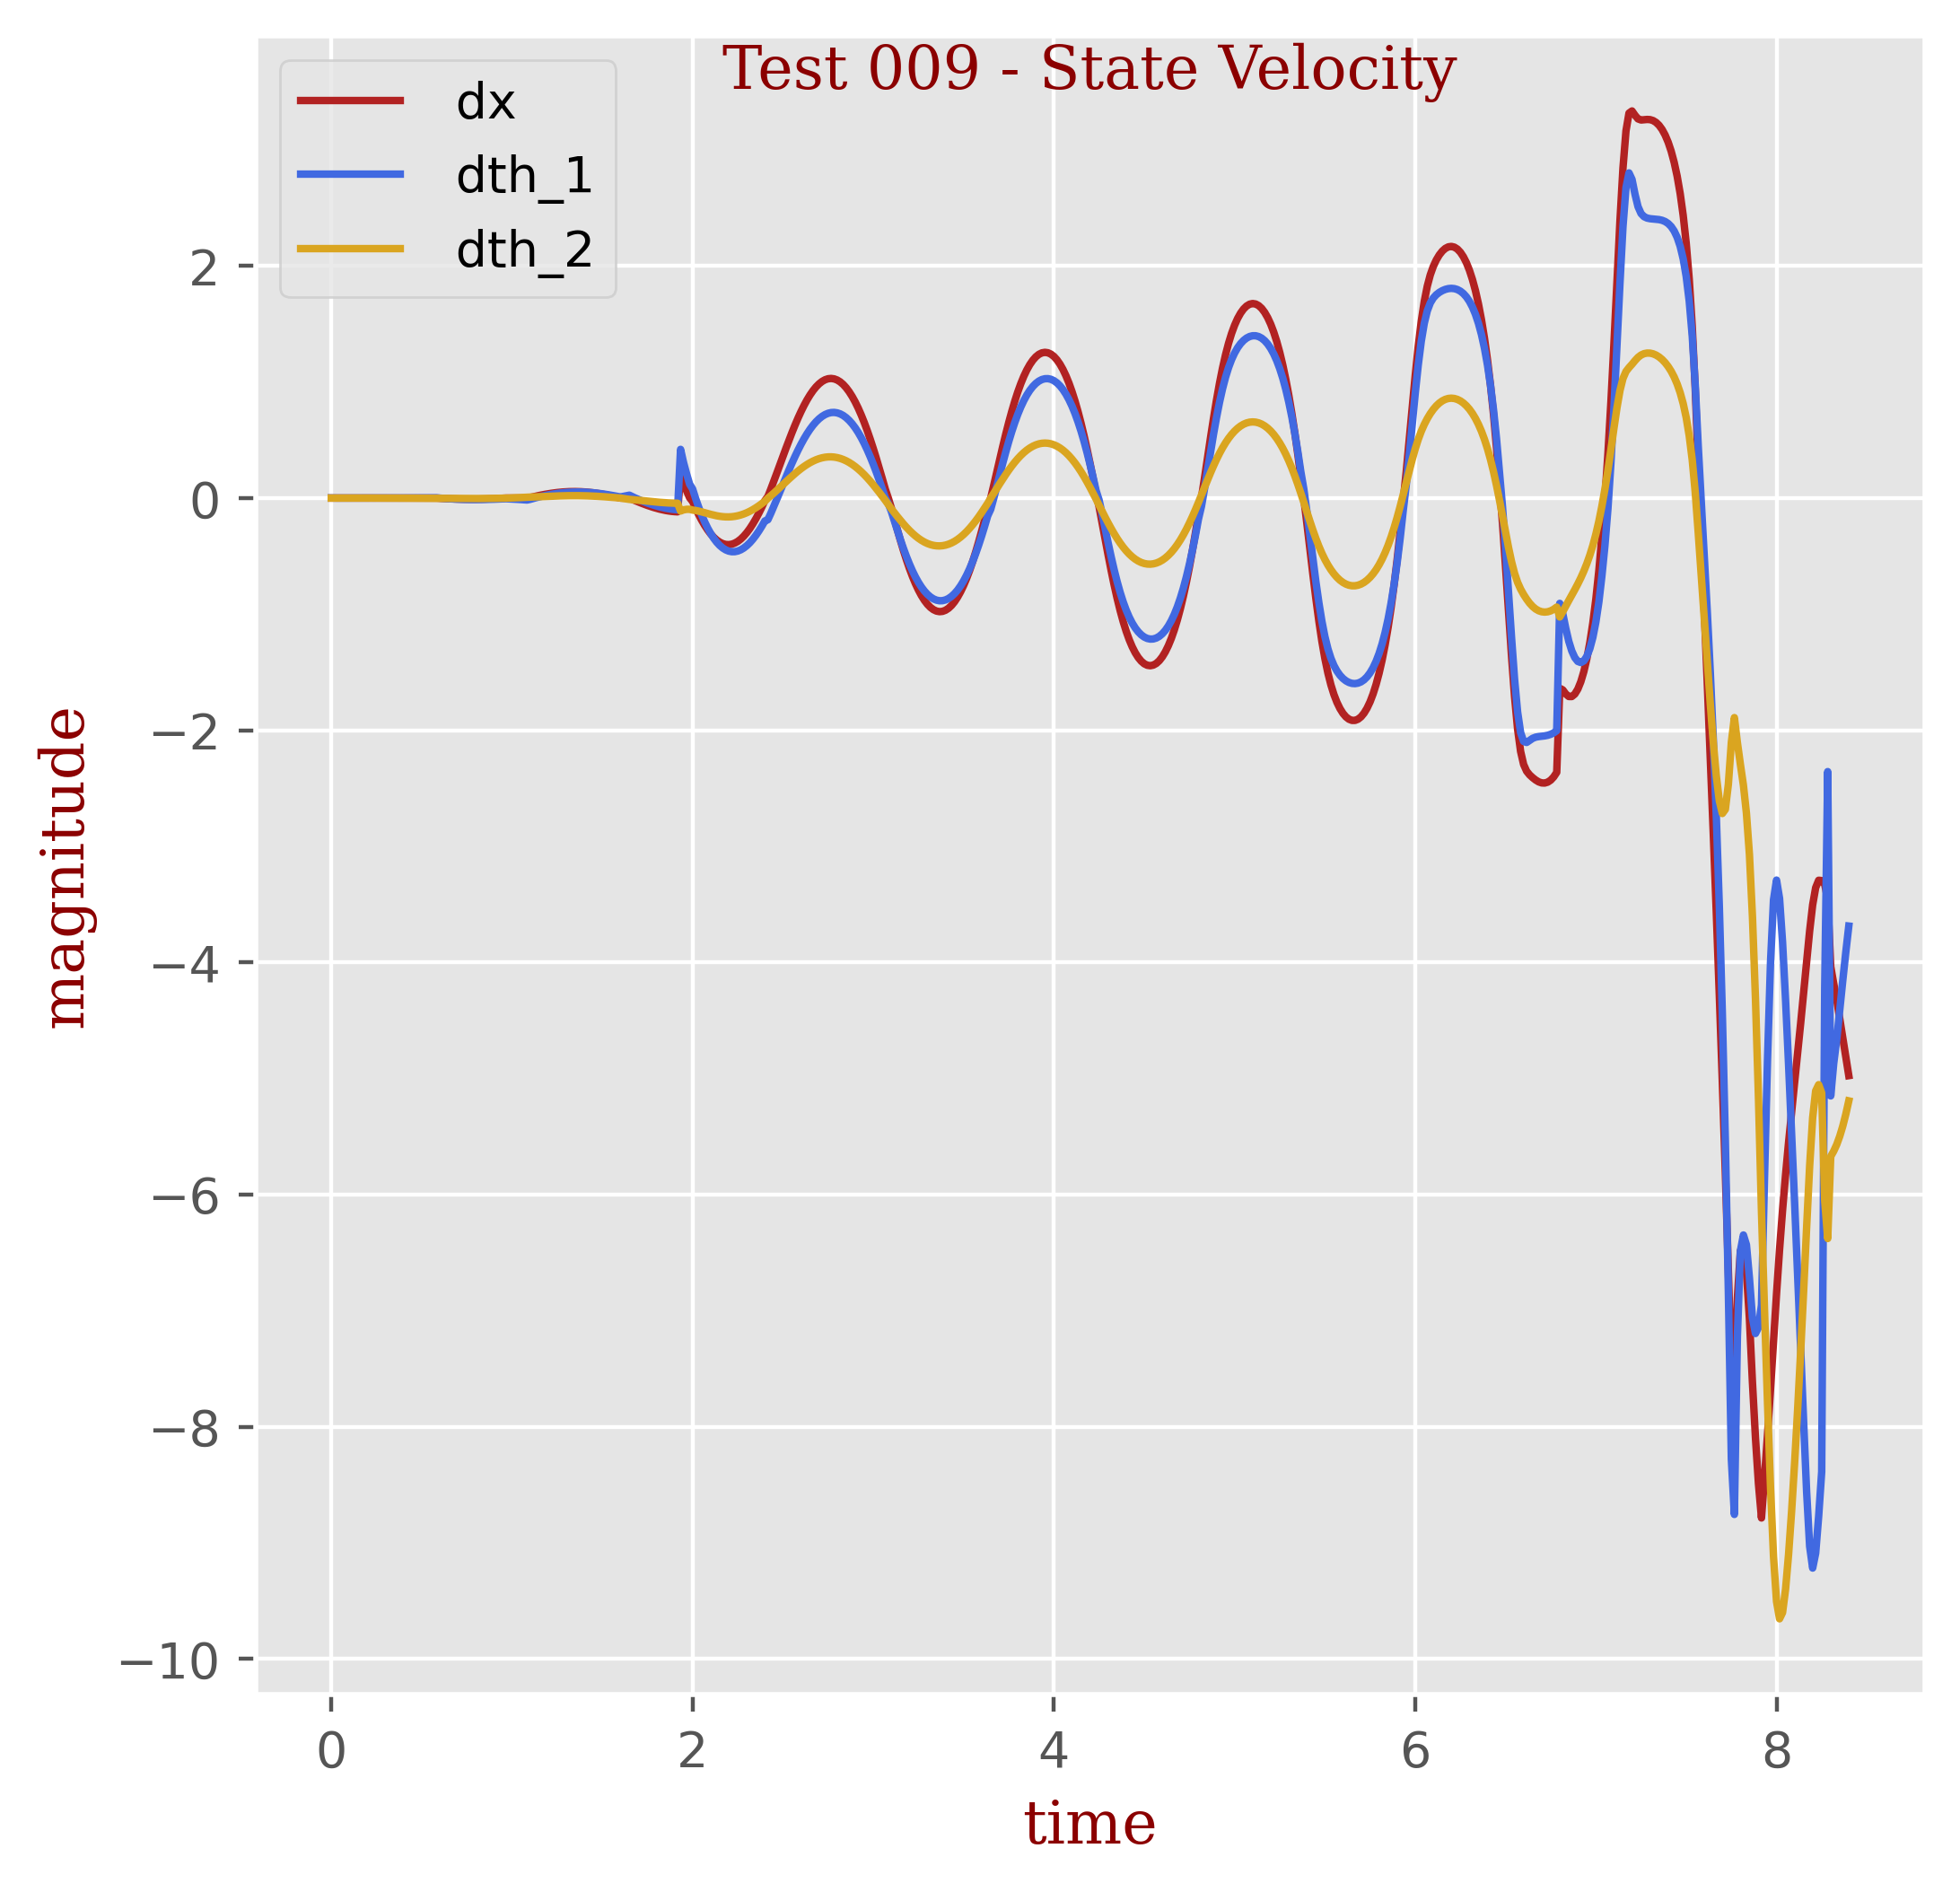

The file beside this chart, header and first rows:
t, dx, dth_1, dth_2
0.0, -1e-05, 0.00065, -8e-05
0.01667, 5e-05, 0.00012, -2e-05
0.03333, 1e-05, 3e-05, -2e-05
0.05, 0.0, 2e-05, -2e-05
0.06667, -0.0, 3e-05, -3e-05
0.08333, -0.0, 4e-05, -4e-05
0.1, -0.0, 5e-05, -5e-05
0.1167, -0.0, 6e-05, -6e-05
0.1333, -0.0, 7e-05, -8e-05
0.15, -0.0, 8e-05, -9e-05
0.1667, -0.0, 0.0001, -0.00011
0.1833, -0.0, 0.00011, -0.00012
0.2, -0.0, 0.00013, -0.00014
0.2167, -0.0, 0.00015, -0.00016
0.2333, -0.0, 0.00017, -0.00019
0.25, -0.0, 0.00019, -0.00022
0.2667, -0.0, 0.00022, -0.00025
0.2833, -0.0, 0.00025, -0.00029
0.3, -0.0, 0.00028, -0.00033
0.3167, -0.0, 0.00032, -0.00037
0.3333, -0.0, 0.00036, -0.00043
0.35, -0.0, 0.00041, -0.00049
0.3667, -0.0, 0.00047, -0.00056
0.3833, -0.0, 0.00053, -0.00063
0.4, -0.0, 0.0006, -0.00072
0.4167, -0.0, 0.00068, -0.00082
0.4333, -0.0, 0.00077, -0.00094
0.45, -0.0, 0.00087, -0.00107
0.4667, -0.0, 0.00099, -0.00122
0.4833, -1e-05, 0.00112, -0.00138
0.5, -1e-05, 0.00127, -0.00157
0.5167, -1e-05, 0.00143, -0.00179
0.5333, -1e-05, 0.00163, -0.00204
0.55, -1e-05, 0.00184, -0.00232
0.5667, -1e-05, 0.00209, -0.00264
0.5833, -0.00031, 0.00188, -0.00293
0.6, -0.0019, -0.00041, -0.00301
0.6167, -0.00335, -0.00246, -0.00313
0.6333, -0.00466, -0.0043, -0.00329
0.65, -0.00584, -0.00594, -0.00346
0.6667, -0.00688, -0.00738, -0.00364
0.6833, -0.00777, -0.00865, -0.00381
0.7, -0.00851, -0.00972, -0.00396
0.7167, -0.0091, -0.01063, -0.00409
0.7333, -0.00954, -0.01135, -0.00419
0.75, -0.00982, -0.01191, -0.00425
0.7667, -0.00993, -0.0123, -0.00427
0.7833, -0.00989, -0.01252, -0.00424
0.8, -0.0097, -0.01258, -0.00417
0.8167, -0.00935, -0.01249, -0.00405
0.8333, -0.00884, -0.01225, -0.00387
0.85, -0.00819, -0.01187, -0.00365
0.8667, -0.0074, -0.01134, -0.00337
0.8833, -0.00647, -0.01069, -0.00305
0.9, -0.00541, -0.00991, -0.00268
0.9167, -0.00423, -0.00901, -0.00226
0.9333, -0.00294, -0.008, -0.0018
0.95, -0.00155, -0.0069, -0.00131
0.9667, -6e-05, -0.0057, -0.00078
0.9833, 0.0, -0.00689, 0.0001
... 445 more rows
